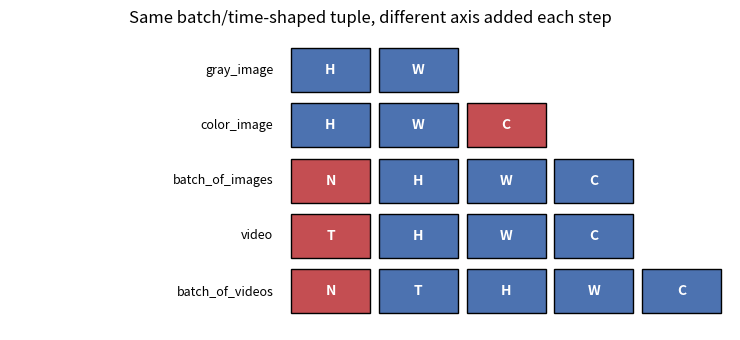

This chart was generated by the following Python code:
import numpy as np

rng = np.random.default_rng(0)

# TODO 1: Create one array for each of the five stages, using the shapes your
#         group agreed on. Print each shape with a comment saying what the NEW
#         axis counts at that step.

gray_image      = np.zeros((28, 28))
color_image     = ...   # + colour
batch_of_images = ...   # + many examples
video           = ...   # + ordered time
batch_of_videos = ...   # + many examples of ordered time

#@title Solution — try it yourself first { display-mode: 'form' }
gray_image      = np.zeros((28, 28))            # (H, W)
color_image     = np.zeros((28, 28, 3))         # (H, W, C)      + colour
batch_of_images = np.zeros((32, 28, 28, 3))     # (N, H, W, C)   + many examples
video           = np.zeros((16, 28, 28, 3))     # (T, H, W, C)   + ordered time
batch_of_videos = np.zeros((8, 16, 28, 28, 3))  # (N, T, H, W, C)

for name, a in [("gray", gray_image), ("colour", color_image),
                ("batch", batch_of_images), ("video", video),
                ("batch of videos", batch_of_videos)]:
    print(f"{name:16s} {a.shape}  order {a.ndim}")

# TODO 2: Shuffle axis 0 of `batch_of_images` and argue why nothing is lost.
#         Then shuffle axis 0 of `video` and argue what exactly was destroyed.
#         Hint: put something recognisable along the axis first, so you can see
#         the damage — np.arange broadcast into each frame works well.

#@title Solution — try it yourself first { display-mode: 'form' }
# Label each position along axis 0 so the shuffle is visible.
batch = np.arange(8)[:, None, None] * np.ones((8, 4, 4))
video = np.arange(8)[:, None, None] * np.ones((8, 4, 4))

perm = rng.permutation(8)
print(batch[perm][:, 0, 0])   # e.g. [3. 0. 6. ...] — a different order
print(video[perm][:, 0, 0])   # the same numbers, and that is the problem

# The arrays are identical, and so is the operation. The DIFFERENCE IS MEANING:
#   batch — examples are independent, order carries no information.
#           Shuffling is harmless; every training loop does it on purpose.
#   video — order IS the information. Shuffled frames are no longer a video,
#           and nothing in the shape, dtype or size records that damage.

import matplotlib.pyplot as plt

# name, axis labels in order, the one that's new at this step
stages = [
    ("gray_image",      ["H", "W"],              None),
    ("color_image",     ["H", "W", "C"],          "C"),
    ("batch_of_images", ["N", "H", "W", "C"],     "N"),
    ("video",           ["T", "H", "W", "C"],     "T"),
    ("batch_of_videos", ["N", "T", "H", "W", "C"], "N"),
]

fig, ax = plt.subplots(figsize=(7.5, 3.5))
for row, (name, axes, new) in enumerate(stages):
    y = len(stages) - row
    for col, axis in enumerate(axes):
        color = "#C44E52" if axis == new else "#4C72B0"
        ax.add_patch(plt.Rectangle((col, y - 0.4), 0.9, 0.8,
                                    facecolor=color, edgecolor="black"))
        ax.text(col + 0.45, y, axis, ha="center", va="center",
                color="white", fontweight="bold")
    ax.text(-0.2, y, name, ha="right", va="center", fontsize=9)

ax.set_xlim(-3.2, 5)
ax.set_ylim(0.3, len(stages) + 0.7)
ax.axis("off")
ax.set_title("Same batch/time-shaped tuple, different axis added each step")
plt.tight_layout()
plt.show()
